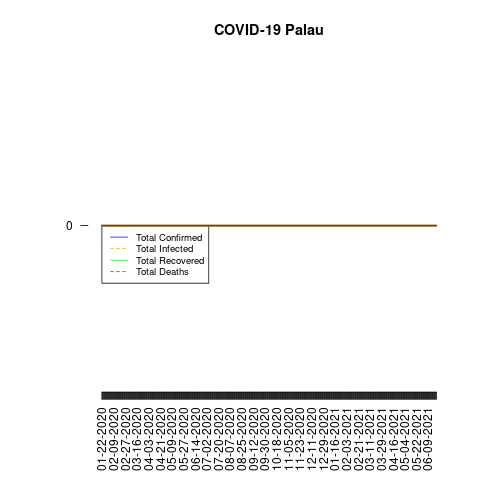

Source data for this figure (header and first rows):
date, total_confirmed, total_deaths, total_recovered, total_infected, mortality_rate, recovery_rate, daily_growth_rate
01-22-2020, 0, 0, 0, 0, 0, 0, 1
01-23-2020, 0, 0, 0, 0, 0, 0, 1
01-24-2020, 0, 0, 0, 0, 0, 0, 1
01-25-2020, 0, 0, 0, 0, 0, 0, 1
01-26-2020, 0, 0, 0, 0, 0, 0, 1
01-27-2020, 0, 0, 0, 0, 0, 0, 1
01-28-2020, 0, 0, 0, 0, 0, 0, 1
01-29-2020, 0, 0, 0, 0, 0, 0, 1
01-30-2020, 0, 0, 0, 0, 0, 0, 1
01-31-2020, 0, 0, 0, 0, 0, 0, 1
02-01-2020, 0, 0, 0, 0, 0, 0, 1
02-02-2020, 0, 0, 0, 0, 0, 0, 1
02-03-2020, 0, 0, 0, 0, 0, 0, 1
02-04-2020, 0, 0, 0, 0, 0, 0, 1
02-05-2020, 0, 0, 0, 0, 0, 0, 1
02-06-2020, 0, 0, 0, 0, 0, 0, 1
02-07-2020, 0, 0, 0, 0, 0, 0, 1
02-08-2020, 0, 0, 0, 0, 0, 0, 1
02-09-2020, 0, 0, 0, 0, 0, 0, 1
02-10-2020, 0, 0, 0, 0, 0, 0, 1
02-11-2020, 0, 0, 0, 0, 0, 0, 1
02-12-2020, 0, 0, 0, 0, 0, 0, 1
02-13-2020, 0, 0, 0, 0, 0, 0, 1
02-14-2020, 0, 0, 0, 0, 0, 0, 1
02-15-2020, 0, 0, 0, 0, 0, 0, 1
02-16-2020, 0, 0, 0, 0, 0, 0, 1
02-17-2020, 0, 0, 0, 0, 0, 0, 1
02-18-2020, 0, 0, 0, 0, 0, 0, 1
02-19-2020, 0, 0, 0, 0, 0, 0, 1
02-20-2020, 0, 0, 0, 0, 0, 0, 1
02-21-2020, 0, 0, 0, 0, 0, 0, 1
02-22-2020, 0, 0, 0, 0, 0, 0, 1
02-23-2020, 0, 0, 0, 0, 0, 0, 1
02-24-2020, 0, 0, 0, 0, 0, 0, 1
02-25-2020, 0, 0, 0, 0, 0, 0, 1
02-26-2020, 0, 0, 0, 0, 0, 0, 1
02-27-2020, 0, 0, 0, 0, 0, 0, 1
02-28-2020, 0, 0, 0, 0, 0, 0, 1
02-29-2020, 0, 0, 0, 0, 0, 0, 1
03-01-2020, 0, 0, 0, 0, 0, 0, 1
03-02-2020, 0, 0, 0, 0, 0, 0, 1
03-03-2020, 0, 0, 0, 0, 0, 0, 1
03-04-2020, 0, 0, 0, 0, 0, 0, 1
03-05-2020, 0, 0, 0, 0, 0, 0, 1
03-06-2020, 0, 0, 0, 0, 0, 0, 1
03-07-2020, 0, 0, 0, 0, 0, 0, 1
03-08-2020, 0, 0, 0, 0, 0, 0, 1
03-09-2020, 0, 0, 0, 0, 0, 0, 1
03-10-2020, 0, 0, 0, 0, 0, 0, 1
03-11-2020, 0, 0, 0, 0, 0, 0, 1
03-12-2020, 0, 0, 0, 0, 0, 0, 1
03-13-2020, 0, 0, 0, 0, 0, 0, 1
03-14-2020, 0, 0, 0, 0, 0, 0, 1
03-15-2020, 0, 0, 0, 0, 0, 0, 1
03-16-2020, 0, 0, 0, 0, 0, 0, 1
03-17-2020, 0, 0, 0, 0, 0, 0, 1
03-18-2020, 0, 0, 0, 0, 0, 0, 1
03-19-2020, 0, 0, 0, 0, 0, 0, 1
03-20-2020, 0, 0, 0, 0, 0, 0, 1
03-21-2020, 0, 0, 0, 0, 0, 0, 1
... 458 more rows
